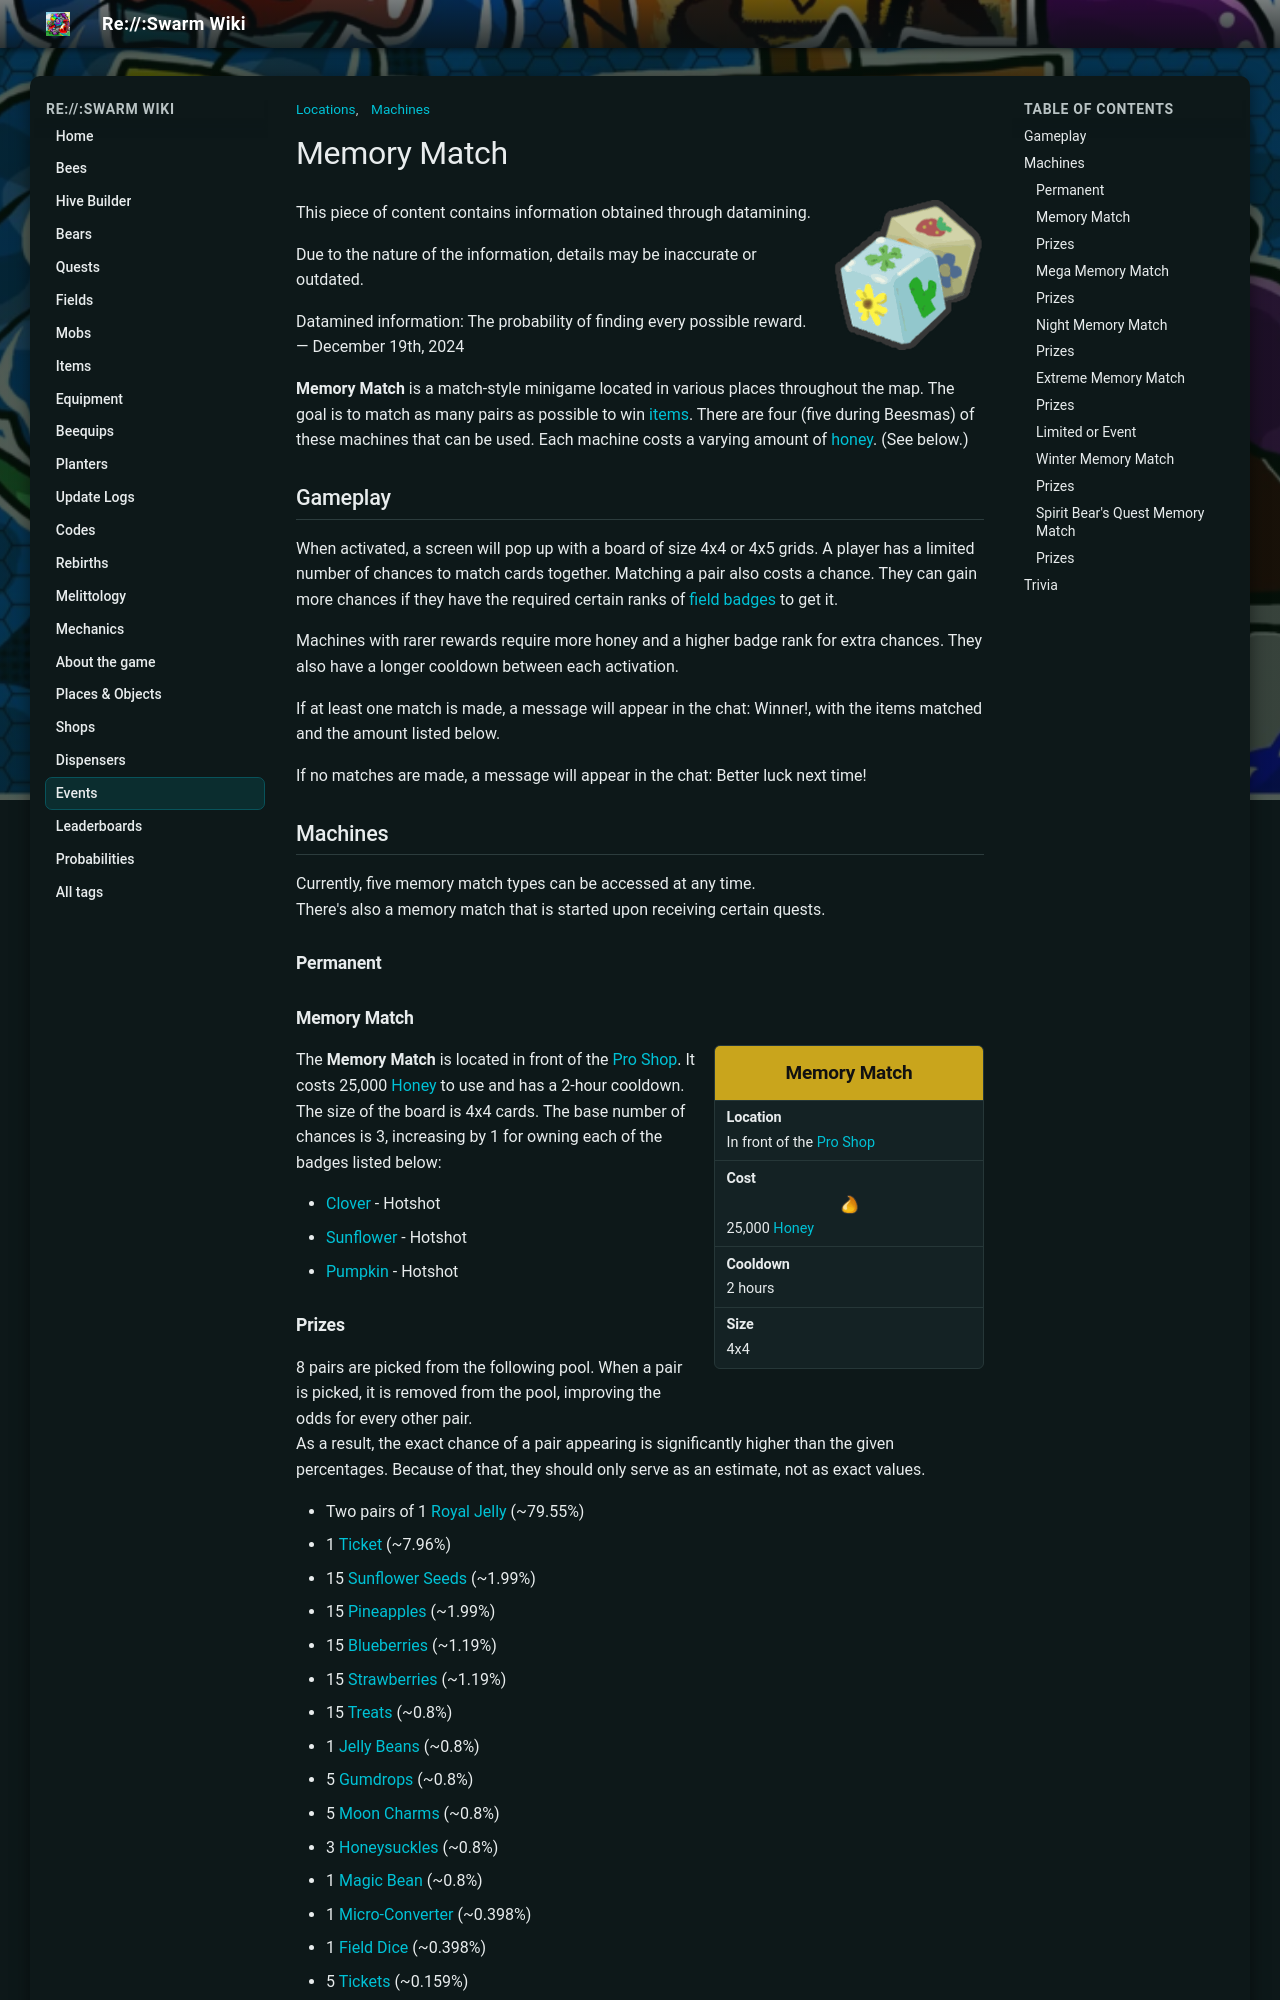

repository: JoaoFranciscoFE/reswarm-wiki · page: memory-match.html · generator: mkdocs

---
title: "Memory Match"
tags: ["Machines", "Locations"]
---

# Memory Match

![Memory Match](img/Memory_Match.png){ align=right width=150 }

This piece of content contains information obtained through datamining.

Due to the nature of the information, details may be inaccurate or outdated.

Datamined information: The probability of finding every possible reward. — December 19th, 2024

**Memory Match** is a match-style minigame located in various places throughout the map. The goal is to match as many pairs as possible to win [items](items.md). There are four (five during Beesmas) of these machines that can be used. Each machine costs a varying amount of [honey](honey.md). (See below.)

## Gameplay





When activated, a screen will pop up with a board of size 4x4 or 4x5 grids. A player has a limited number of chances to match cards together. Matching a pair also costs a chance. They can gain more chances if they have the required certain ranks of [field badges](badges.md) to get it.

Machines with rarer rewards require more honey and a higher badge rank for extra chances. They also have a longer cooldown between each activation.

If at least one match is made, a message will appear in the chat:
Winner!, with the items matched and the amount listed below.

If no matches are made, a message will appear in the chat: 
Better luck next time!

## Machines

Currently, five memory match types can be accessed at any time.   
There's also a memory match that is started upon receiving certain quests.

### Permanent

### Memory Match

<aside class="portable-infobox pi-background pi-border-color pi-theme-wikia pi-layout-default" role="region">
<h2 class="pi-item pi-item-spacing pi-title pi-secondary-background" data-source="name">Memory Match</h2>
<div class="pi-item pi-data pi-item-spacing pi-border-color" data-source="location">
<h3 class="pi-data-label pi-secondary-font">Location</h3>
<div class="pi-data-value pi-font">In front of the <a href="pro-shop.html">Pro Shop</a></div>
</div>
<div class="pi-item pi-data pi-item-spacing pi-border-color" data-source="cost">
<h3 class="pi-data-label pi-secondary-font">Cost</h3>
<div class="pi-data-value pi-font"><img alt="Honey" height="25" src="img/Honey.png" width="25"/>25,000 <a href="honey.html"><span class="color-template color-template-honey">Honey</span></a></div>
</div>
<div class="pi-item pi-data pi-item-spacing pi-border-color" data-source="cooldown">
<h3 class="pi-data-label pi-secondary-font">Cooldown</h3>
<div class="pi-data-value pi-font">2 hours</div>
</div>
<div class="pi-item pi-data pi-item-spacing pi-border-color" data-source="size">
<h3 class="pi-data-label pi-secondary-font">Size</h3>
<div class="pi-data-value pi-font">4x4</div>
</div>
</aside>

The **Memory Match** is located in front of the [Pro Shop](pro-shop.md). It costs 25,000 [Honey](honey.md) to use and has a 2-hour cooldown.   
The size of the board is 4x4 cards. The base number of chances is 3, increasing by 1 for owning each of the badges listed below:   

* [Clover](clover-field.md) - Hotshot
* [Sunflower](sunflower-field.md) - Hotshot
* [Pumpkin](pumpkin-patch.md) - Hotshot

### Prizes

8 pairs are picked from the following pool. When a pair is picked, it is removed from the pool, improving the odds for every other pair.  
As a result, the exact chance of a pair appearing is significantly higher than the given percentages. Because of that, they should only serve as an estimate, not as exact values.

* Two pairs of 1 [Royal Jelly](royal-jelly.md) (~79.55%)
* 1 [Ticket](ticket.md) (~7.96%)
* 15 [Sunflower Seeds](sunflower-seed.md) (~1.99%)
* 15 [Pineapples](pineapple.md) (~1.99%)
* 15 [Blueberries](blueberry.md) (~1.19%)
* 15 [Strawberries](strawberry.md) (~1.19%)
* 15 [Treats](treat.md) (~0.8%)
* 1 [Jelly Beans](jelly-beans.md) (~0.8%)
* 5 [Gumdrops](gumdrops.md) (~0.8%)
* 5 [Moon Charms](moon-charm.md) (~0.8%)
* 3 [Honeysuckles](honeysuckle.md) (~0.8%)
* 1 [Magic Bean](magic-bean.md) (~0.8%)
* 1 [Micro-Converter](micro-converter.md) (~0.398%)
* 1 [Field Dice](field-dice.md) (~0.398%)
* 5 [Tickets](ticket.md) (~0.159%)
* 1 [Oil](oil.md) (~0.159%)
* 1 [Enzymes](enzymes.md) (~0.159%)
* 1 [Glitter](glitter.md) (~0.08%)
